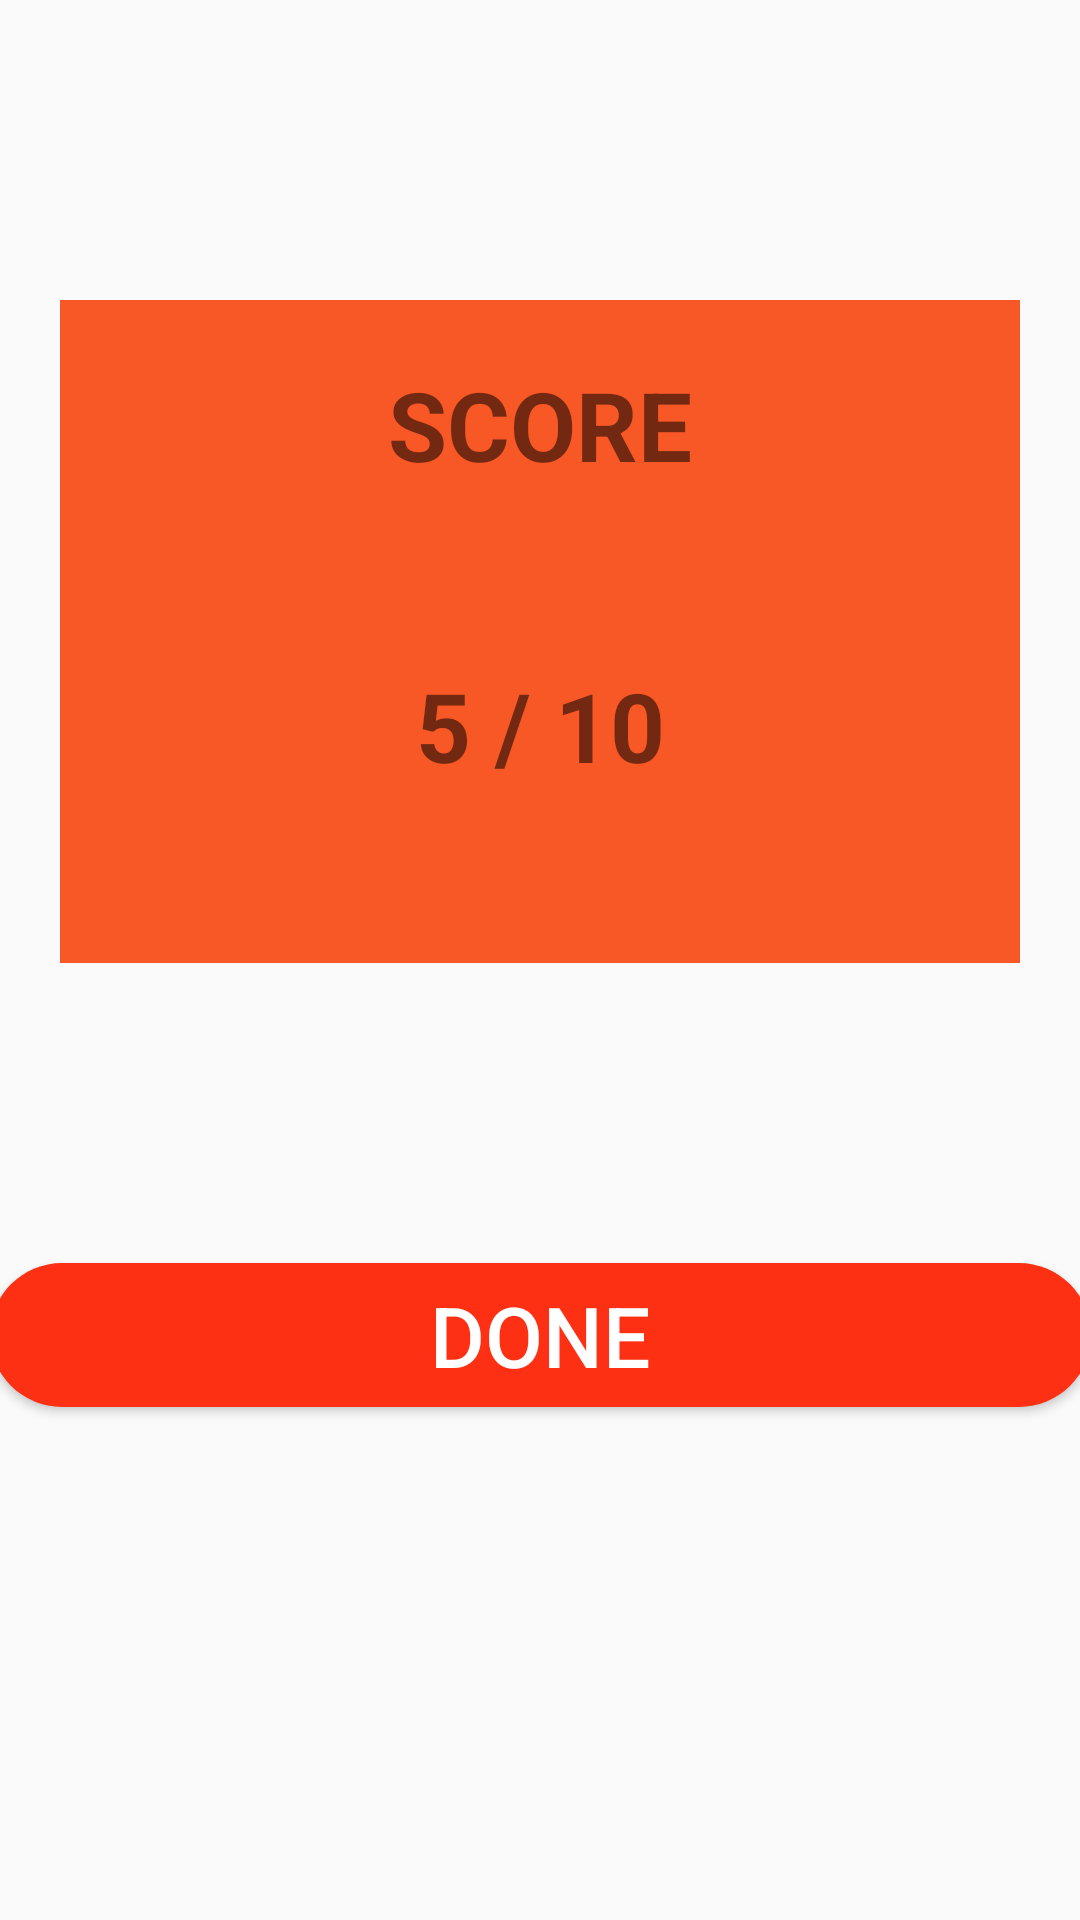

The Android layout XML behind this screen, and the referenced resources:
<!-- AndroidManifest.xml: application theme AppTheme -->
<!-- res/layout/activity_score.xml -->
<?xml version="1.0" encoding="utf-8"?>
<LinearLayout xmlns:android="http://schemas.android.com/apk/res/android"
    xmlns:app="http://schemas.android.com/apk/res-auto"
    xmlns:tools="http://schemas.android.com/tools"
    android:layout_width="match_parent"
    android:layout_height="match_parent"
    tools:context=".ScoreActivity"
    android:orientation="vertical">

    <LinearLayout
        android:layout_width="match_parent"
        android:layout_height="wrap_content"
        android:layout_marginLeft="20dp"
        android:layout_marginTop="100dp"
        android:layout_marginRight="20dp"
        android:background="#F85825"
        android:orientation="vertical">

        <TextView
            android:id="@+id/textView2"
            android:layout_width="match_parent"
            android:layout_height="wrap_content"
            android:layout_marginTop="20dp"
            android:gravity="center"
            android:text="SCORE"
            android:textSize="32sp"
            android:textStyle="bold" />

        <TextView
            android:id="@+id/score"
            android:layout_width="match_parent"
            android:layout_height="158dp"
            android:gravity="center"
            android:text="5 / 10"
            android:textSize="32sp"
            android:textStyle="bold" />
    </LinearLayout>

    <Button
        android:id="@+id/done"
        android:layout_width="367dp"
        android:layout_height="wrap_content"
        android:layout_gravity="center"
        android:layout_marginTop="100dp"
        android:background="@drawable/round_corner"
        android:text="DONE"
        android:textColor="#FFFFFF"
        android:textSize="28sp" />

</LinearLayout>
<!-- resources referenced by this layout -->
<resources>
  <!-- drawable round_corner (drawable) -->
  <?xml version="1.0" encoding="utf-8"?>
  <shape android:shape="rectangle" xmlns:android="http://schemas.android.com/apk/res/android">
  
      <corners android:radius="200dp"></corners>
      <solid android:color="#FD3014"></solid>
  </shape>
  <style name="AppTheme" parent="Theme.AppCompat.Light.NoActionBar">
          
          <item name="colorPrimary">@color/colorPrimary</item>
          <item name="colorPrimaryDark">@color/colorPrimaryDark</item>
          <item name="colorAccent">@color/colorAccent</item>
      </style>
  <!-- not gathered from this repository: default colours our renderer supplied (Android Studio template values) -->
  <color name="colorPrimary">#FF6200EE</color>
  <color name="colorPrimaryDark">#FF3700B3</color>
  <color name="colorAccent">#FF03DAC5</color>
</resources>
